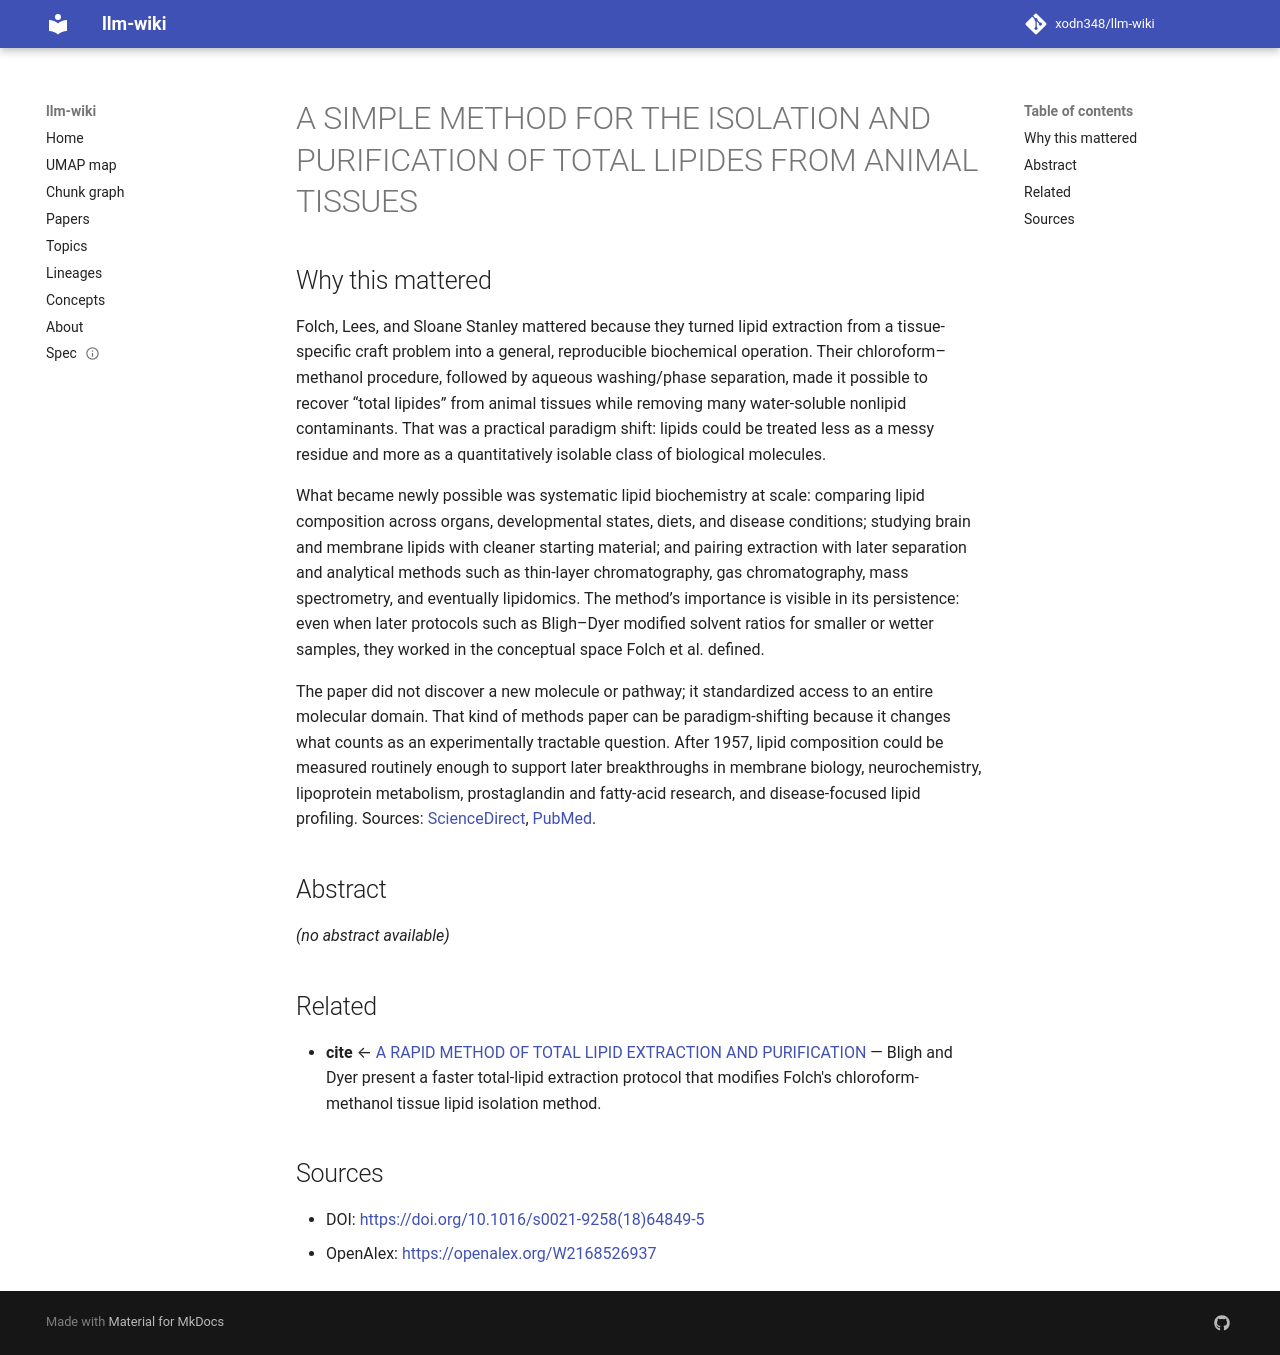

repository: xodn348/llm-wiki · page: paper/10_1016_s0021_9258_18_64849_5/index.html · generator: mkdocs

---
title: A SIMPLE METHOD FOR THE ISOLATION AND PURIFICATION OF TOTAL LIPIDES FROM ANIMAL
  TISSUES
doi: 10.1016/s0021-9258(18)64849-5
openalex_id: https://openalex.org/W2168526937
year: 1957
venue: Journal of Biological Chemistry
authors: Jordi Folch, Marjorie B. Lees, G H S Stanley
citations: 64789
fleming_tier: true
concepts:
- Isolation (microbiology)
- Simple (philosophy)
- Chemistry
- Chromatography
- Biology
- Biochemistry
- Microbiology
- Epistemology
- Philosophy
---

# A SIMPLE METHOD FOR THE ISOLATION AND PURIFICATION OF TOTAL LIPIDES FROM ANIMAL TISSUES

## Why this mattered

Folch, Lees, and Sloane Stanley mattered because they turned lipid extraction from a tissue-specific craft problem into a general, reproducible biochemical operation. Their chloroform–methanol procedure, followed by aqueous washing/phase separation, made it possible to recover “total lipides” from animal tissues while removing many water-soluble nonlipid contaminants. That was a practical paradigm shift: lipids could be treated less as a messy residue and more as a quantitatively isolable class of biological molecules.

What became newly possible was systematic lipid biochemistry at scale: comparing lipid composition across organs, developmental states, diets, and disease conditions; studying brain and membrane lipids with cleaner starting material; and pairing extraction with later separation and analytical methods such as thin-layer chromatography, gas chromatography, mass spectrometry, and eventually lipidomics. The method’s importance is visible in its persistence: even when later protocols such as Bligh–Dyer modified solvent ratios for smaller or wetter samples, they worked in the conceptual space Folch et al. defined.

The paper did not discover a new molecule or pathway; it standardized access to an entire molecular domain. That kind of methods paper can be paradigm-shifting because it changes what counts as an experimentally tractable question. After 1957, lipid composition could be measured routinely enough to support later breakthroughs in membrane biology, neurochemistry, lipoprotein metabolism, prostaglandin and fatty-acid research, and disease-focused lipid profiling. Sources: [ScienceDirect](https://www.sciencedirect.com/science/article/pii/S0021925818648495), [PubMed](https://pubmed.ncbi.nlm.nih.gov/13428781/).

## Abstract

_(no abstract available)_


## Related

- **cite** ← [A RAPID METHOD OF TOTAL LIPID EXTRACTION AND PURIFICATION](10_1139_o59_099.md) — Bligh and Dyer present a faster total-lipid extraction protocol that modifies Folch's chloroform-methanol tissue lipid isolation method.


## Sources

- DOI: [https://doi.org/10.1016/s0021-9258(18)64849-5](https://doi.org/10.1016/s0021-9258(18)64849-5)
- OpenAlex: [https://openalex.org/W2168526937](https://openalex.org/W2168526937)
